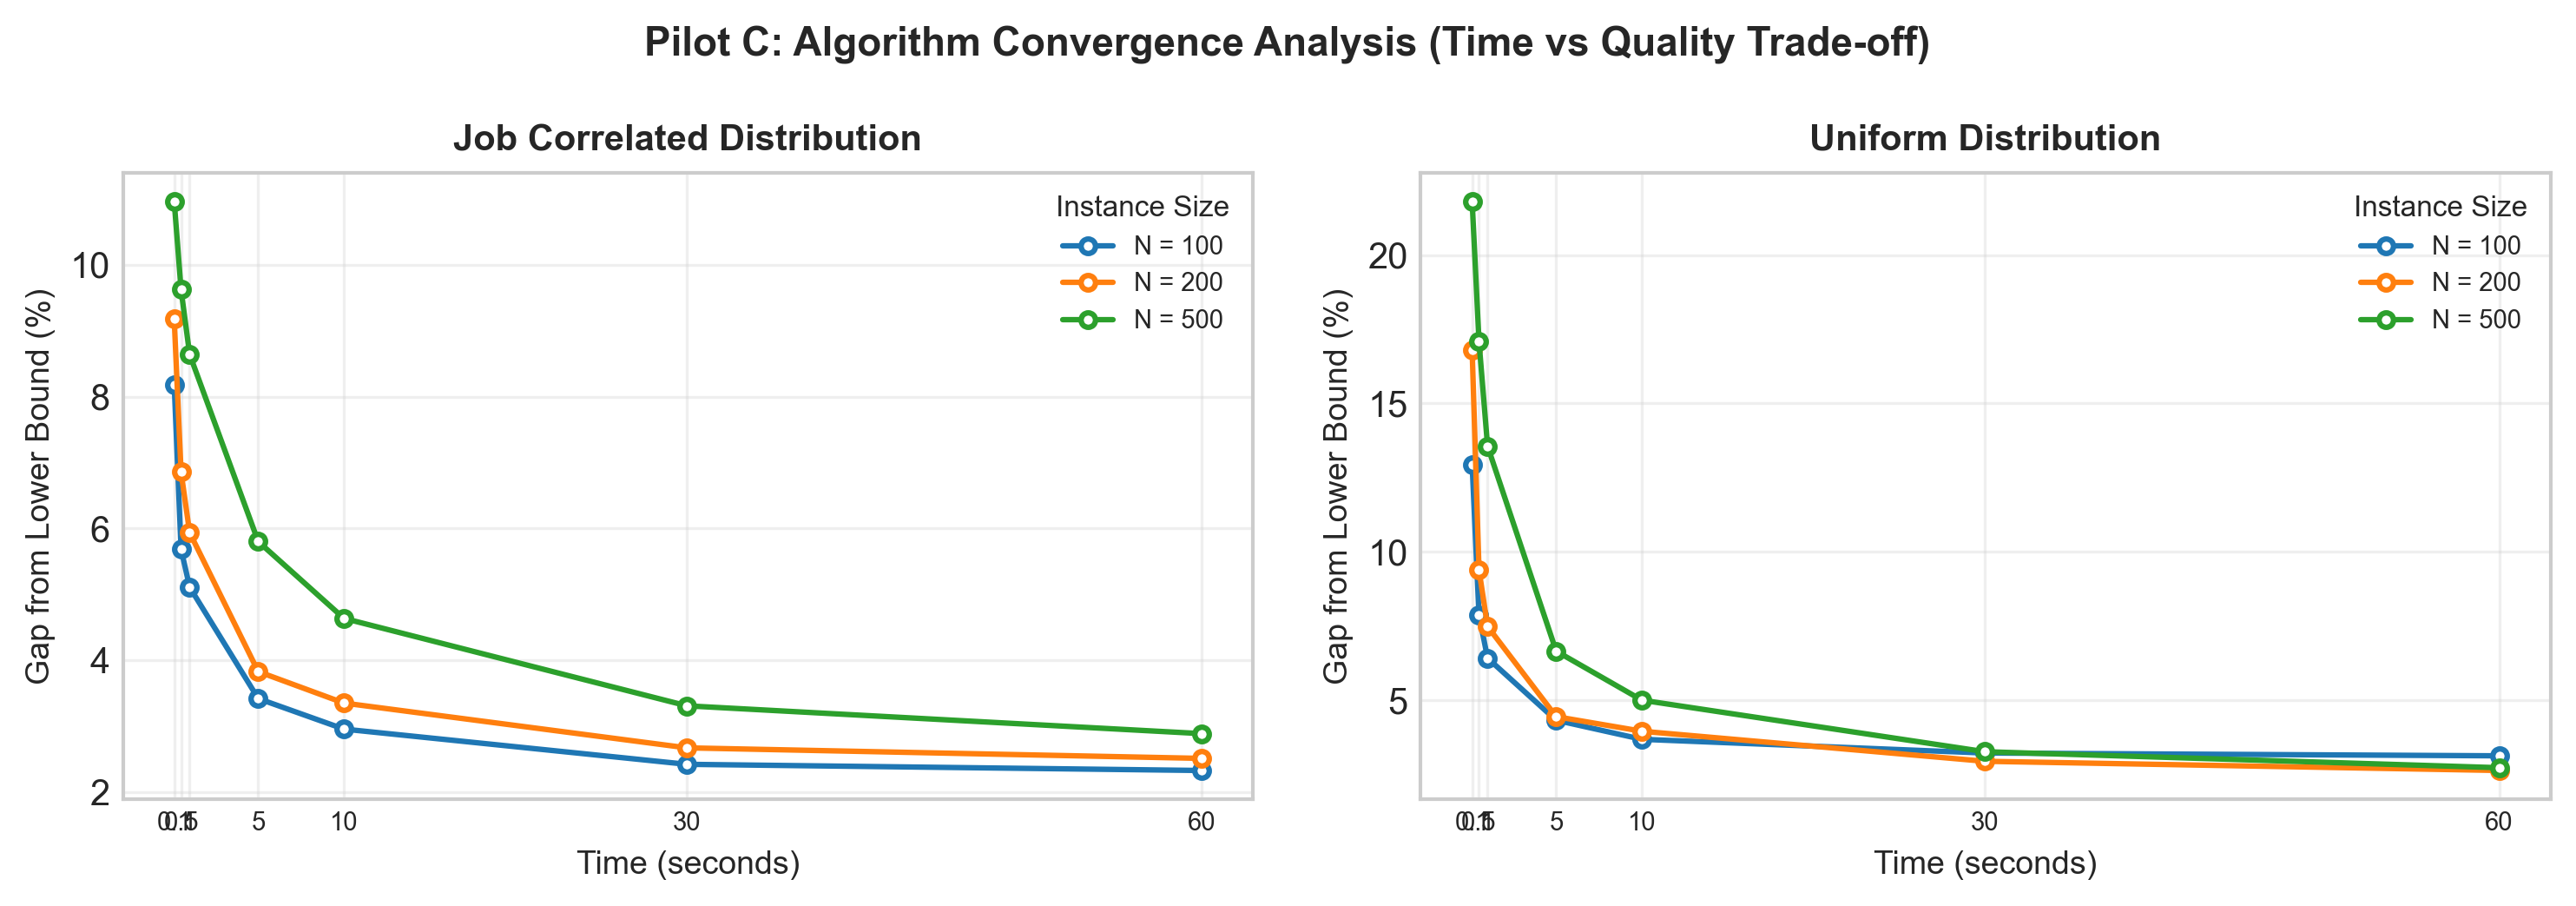

The file beside this chart, header and first rows:
Experiment, Dist, N, M, Seed, Algo, Params, Time, Obj, Status, Gap
pilot_c_convergence, job_correlated, 100, 5, 2279, IG, d=6,T=0.1,t=0.1s, 0.1094, 1146, HEURISTIC, 6.506
pilot_c_convergence, job_correlated, 100, 5, 2279, IG, d=6,T=0.1,t=0.5s, 0.5, 1115, HEURISTIC, 3.625
pilot_c_convergence, job_correlated, 100, 5, 2279, IG, d=6,T=0.1,t=1.0s, 1.0, 1107, HEURISTIC, 2.881
pilot_c_convergence, job_correlated, 100, 5, 2279, IG, d=6,T=0.1,t=5.0s, 5.0, 1092, HEURISTIC, 1.487
pilot_c_convergence, job_correlated, 100, 5, 2279, IG, d=6,T=0.1,t=10.0s, 10.0, 1089, HEURISTIC, 1.208
pilot_c_convergence, job_correlated, 100, 5, 2279, IG, d=6,T=0.1,t=30.0s, 30.0, 1088, HEURISTIC, 1.115
pilot_c_convergence, job_correlated, 100, 5, 2279, IG, d=6,T=0.1,t=60.0s, 60.0, 1088, HEURISTIC, 1.115
pilot_c_convergence, job_correlated, 100, 5, 2280, IG, d=6,T=0.1,t=0.1s, 0.1094, 1072, HEURISTIC, 7.307
pilot_c_convergence, job_correlated, 100, 5, 2280, IG, d=6,T=0.1,t=0.5s, 0.5, 1038, HEURISTIC, 3.904
pilot_c_convergence, job_correlated, 100, 5, 2280, IG, d=6,T=0.1,t=1.0s, 1.0, 1027, HEURISTIC, 2.803
pilot_c_convergence, job_correlated, 100, 5, 2280, IG, d=6,T=0.1,t=5.0s, 5.0, 1015, HEURISTIC, 1.602
pilot_c_convergence, job_correlated, 100, 5, 2280, IG, d=6,T=0.1,t=10.0s, 10.0, 1015, HEURISTIC, 1.602
pilot_c_convergence, job_correlated, 100, 5, 2280, IG, d=6,T=0.1,t=30.0s, 30.0, 1009, HEURISTIC, 1.001
pilot_c_convergence, job_correlated, 100, 5, 2280, IG, d=6,T=0.1,t=60.0s, 60.0, 1009, HEURISTIC, 1.001
pilot_c_convergence, job_correlated, 100, 5, 2281, IG, d=6,T=0.1,t=0.1s, 0.1094, 1086, HEURISTIC, 6.785
pilot_c_convergence, job_correlated, 100, 5, 2281, IG, d=6,T=0.1,t=0.5s, 0.5, 1057, HEURISTIC, 3.933
pilot_c_convergence, job_correlated, 100, 5, 2281, IG, d=6,T=0.1,t=1.0s, 1.0, 1050, HEURISTIC, 3.245
pilot_c_convergence, job_correlated, 100, 5, 2281, IG, d=6,T=0.1,t=5.0s, 5.0, 1040, HEURISTIC, 2.262
pilot_c_convergence, job_correlated, 100, 5, 2281, IG, d=6,T=0.1,t=10.0s, 10.0, 1034, HEURISTIC, 1.672
pilot_c_convergence, job_correlated, 100, 5, 2281, IG, d=6,T=0.1,t=30.0s, 30.0, 1028, HEURISTIC, 1.082
pilot_c_convergence, job_correlated, 100, 5, 2281, IG, d=6,T=0.1,t=60.0s, 60.0, 1027, HEURISTIC, 0.9833
pilot_c_convergence, job_correlated, 100, 5, 2282, IG, d=6,T=0.1,t=0.1s, 0.1094, 974, HEURISTIC, 5.755
pilot_c_convergence, job_correlated, 100, 5, 2282, IG, d=6,T=0.1,t=0.5s, 0.5, 950, HEURISTIC, 3.149
pilot_c_convergence, job_correlated, 100, 5, 2282, IG, d=6,T=0.1,t=1.0s, 1.0, 946, HEURISTIC, 2.714
pilot_c_convergence, job_correlated, 100, 5, 2282, IG, d=6,T=0.1,t=5.0s, 5.0, 937, HEURISTIC, 1.737
pilot_c_convergence, job_correlated, 100, 5, 2282, IG, d=6,T=0.1,t=10.0s, 10.0, 935, HEURISTIC, 1.52
pilot_c_convergence, job_correlated, 100, 5, 2282, IG, d=6,T=0.1,t=30.0s, 30.0, 933, HEURISTIC, 1.303
pilot_c_convergence, job_correlated, 100, 5, 2282, IG, d=6,T=0.1,t=60.0s, 60.0, 933, HEURISTIC, 1.303
pilot_c_convergence, job_correlated, 100, 5, 2283, IG, d=6,T=0.1,t=0.1s, 0.1094, 1024, HEURISTIC, 5.242
pilot_c_convergence, job_correlated, 100, 5, 2283, IG, d=6,T=0.1,t=0.5s, 0.5, 1010, HEURISTIC, 3.803
pilot_c_convergence, job_correlated, 100, 5, 2283, IG, d=6,T=0.1,t=1.0s, 1.0, 1003, HEURISTIC, 3.083
pilot_c_convergence, job_correlated, 100, 5, 2283, IG, d=6,T=0.1,t=5.0s, 5.0, 987, HEURISTIC, 1.439
pilot_c_convergence, job_correlated, 100, 5, 2283, IG, d=6,T=0.1,t=10.0s, 10.0, 985, HEURISTIC, 1.233
pilot_c_convergence, job_correlated, 100, 5, 2283, IG, d=6,T=0.1,t=30.0s, 30.0, 980, HEURISTIC, 0.7194
pilot_c_convergence, job_correlated, 100, 5, 2283, IG, d=6,T=0.1,t=60.0s, 60.0, 980, HEURISTIC, 0.7194
pilot_c_convergence, uniform, 100, 5, 2274, IG, d=6,T=0.1,t=0.1s, 0.1094, 562, HEURISTIC, 12.18
pilot_c_convergence, uniform, 100, 5, 2274, IG, d=6,T=0.1,t=0.5s, 0.5, 521, HEURISTIC, 3.992
pilot_c_convergence, uniform, 100, 5, 2274, IG, d=6,T=0.1,t=1.0s, 1.0, 519, HEURISTIC, 3.593
pilot_c_convergence, uniform, 100, 5, 2274, IG, d=6,T=0.1,t=5.0s, 5.0, 513, HEURISTIC, 2.395
pilot_c_convergence, uniform, 100, 5, 2274, IG, d=6,T=0.1,t=10.0s, 10.0, 513, HEURISTIC, 2.395
pilot_c_convergence, uniform, 100, 5, 2274, IG, d=6,T=0.1,t=30.0s, 30.0, 507, HEURISTIC, 1.198
pilot_c_convergence, uniform, 100, 5, 2274, IG, d=6,T=0.1,t=60.0s, 60.0, 507, HEURISTIC, 1.198
pilot_c_convergence, uniform, 100, 5, 2275, IG, d=6,T=0.1,t=0.1s, 0.1094, 526, HEURISTIC, 8.008
pilot_c_convergence, uniform, 100, 5, 2275, IG, d=6,T=0.1,t=0.5s, 0.5, 502, HEURISTIC, 3.08
pilot_c_convergence, uniform, 100, 5, 2275, IG, d=6,T=0.1,t=1.0s, 1.0, 498, HEURISTIC, 2.259
pilot_c_convergence, uniform, 100, 5, 2275, IG, d=6,T=0.1,t=5.0s, 5.0, 495, HEURISTIC, 1.643
pilot_c_convergence, uniform, 100, 5, 2275, IG, d=6,T=0.1,t=10.0s, 10.0, 493, HEURISTIC, 1.232
pilot_c_convergence, uniform, 100, 5, 2275, IG, d=6,T=0.1,t=30.0s, 30.0, 493, HEURISTIC, 1.232
pilot_c_convergence, uniform, 100, 5, 2275, IG, d=6,T=0.1,t=60.0s, 60.0, 492, HEURISTIC, 1.027
pilot_c_convergence, uniform, 100, 5, 2276, IG, d=6,T=0.1,t=0.1s, 0.1094, 503, HEURISTIC, 8.405
pilot_c_convergence, uniform, 100, 5, 2276, IG, d=6,T=0.1,t=0.5s, 0.5, 481, HEURISTIC, 3.664
pilot_c_convergence, uniform, 100, 5, 2276, IG, d=6,T=0.1,t=1.0s, 1.0, 477, HEURISTIC, 2.802
pilot_c_convergence, uniform, 100, 5, 2276, IG, d=6,T=0.1,t=5.0s, 5.0, 471, HEURISTIC, 1.509
pilot_c_convergence, uniform, 100, 5, 2276, IG, d=6,T=0.1,t=10.0s, 10.0, 471, HEURISTIC, 1.509
pilot_c_convergence, uniform, 100, 5, 2276, IG, d=6,T=0.1,t=30.0s, 30.0, 471, HEURISTIC, 1.509
pilot_c_convergence, uniform, 100, 5, 2276, IG, d=6,T=0.1,t=60.0s, 60.0, 470, HEURISTIC, 1.293
pilot_c_convergence, uniform, 100, 5, 2277, IG, d=6,T=0.1,t=0.1s, 0.1094, 526, HEURISTIC, 8.678
pilot_c_convergence, uniform, 100, 5, 2277, IG, d=6,T=0.1,t=0.5s, 0.5, 505, HEURISTIC, 4.339
pilot_c_convergence, uniform, 100, 5, 2277, IG, d=6,T=0.1,t=1.0s, 1.0, 500, HEURISTIC, 3.306
pilot_c_convergence, uniform, 100, 5, 2277, IG, d=6,T=0.1,t=5.0s, 5.0, 495, HEURISTIC, 2.273
... 360 more rows
